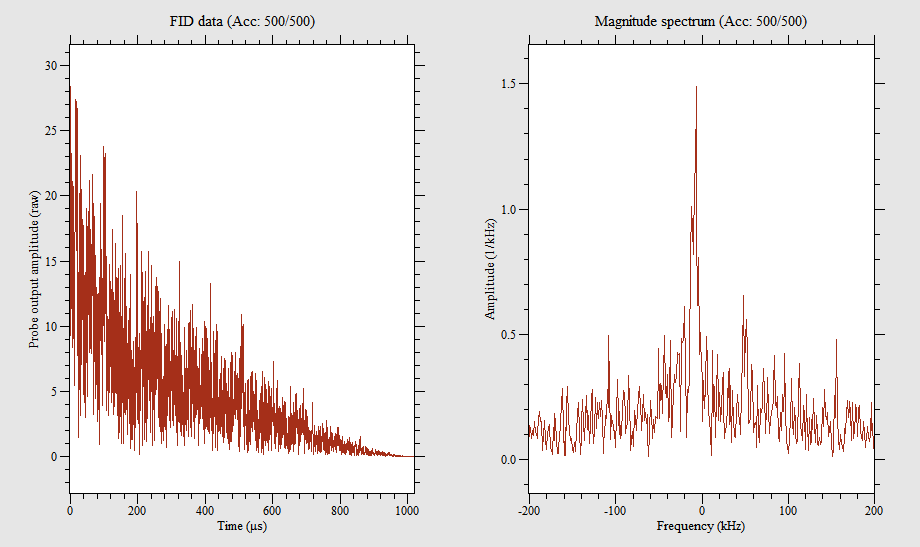

Values plotted in this chart, from the file beside it:
0, -27.776, 5.99
0.498, -8.602, 3.584
0.9961, -19.98, -3.07
1.494, -8.89, 7.098
1.992, -17.8, 13.76
2.49, -8.768, 11.27
2.988, -1.712, 14.49
3.486, -13.46, 12.92
3.984, -18.64, 13.93
4.482, -15.75, 10.82
4.98, -4.262, 7.222
5.479, -14.99, -1.864
5.977, -19.92, 3.386
6.475, -12.49, 8.813
6.973, -17.06, -0.232
7.471, -8.595, 7.215
7.969, -12.63, 2.072
8.467, -8.825, -5.819
8.965, -2.989, -8.864
9.463, -17.19, -11.56
9.961, -10.18, -1.904
10.46, -5.828, -5.007
10.96, -7.962, -3.485
11.46, -1.33, 5.684
11.95, -3.809, -3.915
12.45, -7.691, -6.564
12.95, -12.34, -7.977
13.45, -17.07, -9.826
13.95, -14.89, -9.4
14.44, -14.26, -11.15
14.94, -18.07, -10.57
15.44, -17.6, -16.73
15.94, -18.76, -19.95
16.44, -16.57, -21.6
16.93, -0.2838, -24.86
17.43, 2.888, -21.4
17.93, -4.487, -18.86
18.43, -0.8153, -15.75
18.93, -6.6, -19.98
19.42, 0.7114, -26.71
19.92, -7.319, -14.63
20.42, -7.041, -10.25
20.92, 0.6333, -14.95
21.42, -8.483, -13.01
21.91, -2.849, -7.388
22.41, 5.37, -5.342
22.91, 0.05993, 1.454
23.41, 4.416, -4.201
23.91, -0.8209, -6.937
24.4, -1.536, -7.006
24.9, 7.9, -5.861
25.4, 13.18, -12.88
25.9, 6.755, -10.03
26.4, 6.437, -11.48
26.89, 15.38, -13.09
27.39, 5.352, -12.08
27.89, -0.9682, -5.045
28.39, 11.78, -6.703
28.89, 7.268, -4.938
29.38, -1.517, -6.133
29.88, -1.922, -2.445
... 1,987 more rows
